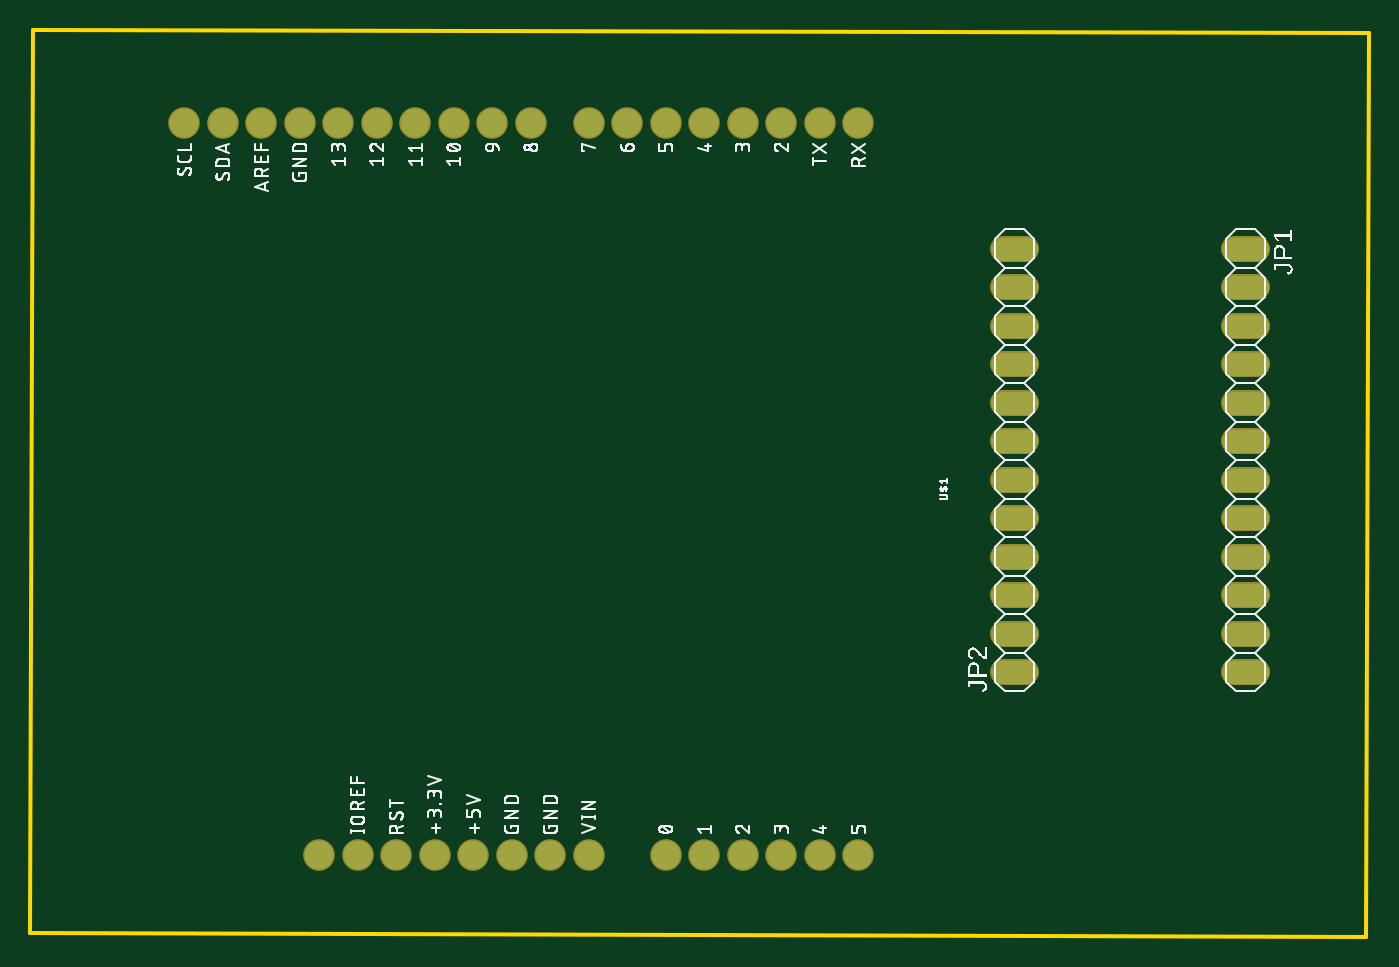
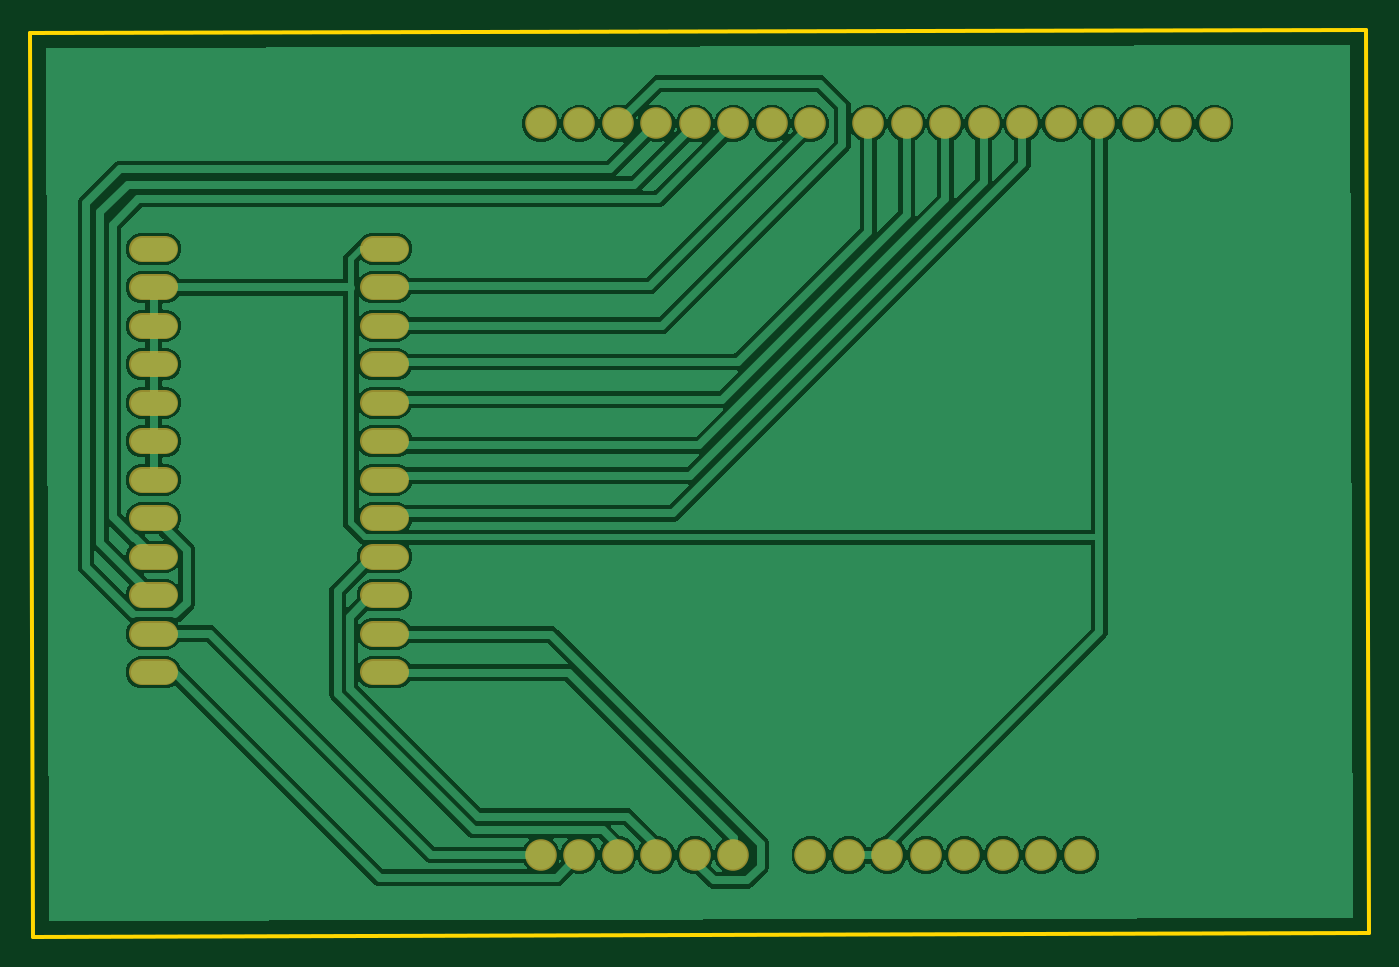
Circuit board: 6 layer files. Board 88.3 x 59.8 mm.
- bottom_copper: copper_bottom.gbr (44383 bytes)
- top_copper: copper_top.gbr (1728 bytes)
- outline: profile.gbr (263 bytes)
- top_silk: silkscreen_top.gbr (93933 bytes)
- bottom_mask: soldermask_bottom.gbr (1735 bytes)
- top_mask: soldermask_top.gbr (1732 bytes)

=== bottom_copper: copper_bottom.gbr (44383 bytes, source omitted) ===
=== top_copper: copper_top.gbr ===
G04 EAGLE Gerber RS-274X export*
G75*
%MOMM*%
%FSLAX34Y34*%
%LPD*%
%INTop Copper*%
%IPPOS*%
%AMOC8*
5,1,8,0,0,1.08239X$1,22.5*%
G01*
G04 Define Apertures*
%ADD10C,1.524000*%
%ADD11C,1.879600*%
D10*
X844780Y539700D02*
X860020Y539700D01*
X860020Y514300D02*
X844780Y514300D01*
X844780Y488900D02*
X860020Y488900D01*
X860020Y463500D02*
X844780Y463500D01*
X844780Y438100D02*
X860020Y438100D01*
X860020Y412700D02*
X844780Y412700D01*
X844780Y387300D02*
X860020Y387300D01*
X860020Y361900D02*
X844780Y361900D01*
X844780Y336500D02*
X860020Y336500D01*
X860020Y311100D02*
X844780Y311100D01*
X844780Y285700D02*
X860020Y285700D01*
X860020Y260300D02*
X844780Y260300D01*
X707620Y260300D02*
X692380Y260300D01*
X692380Y285700D02*
X707620Y285700D01*
X707620Y311100D02*
X692380Y311100D01*
X692380Y336500D02*
X707620Y336500D01*
X707620Y361900D02*
X692380Y361900D01*
X692380Y387300D02*
X707620Y387300D01*
X707620Y412700D02*
X692380Y412700D01*
X692380Y438100D02*
X707620Y438100D01*
X707620Y463500D02*
X692380Y463500D01*
X692380Y488900D02*
X707620Y488900D01*
X707620Y514300D02*
X692380Y514300D01*
X692380Y539700D02*
X707620Y539700D01*
D11*
X292100Y139700D03*
X317500Y139700D03*
X342900Y139700D03*
X368300Y139700D03*
X393700Y139700D03*
X419100Y139700D03*
X469900Y139700D03*
X495300Y139700D03*
X520700Y139700D03*
X546100Y139700D03*
X571500Y139700D03*
X596900Y139700D03*
X596900Y622300D03*
X571500Y622300D03*
X546100Y622300D03*
X520700Y622300D03*
X495300Y622300D03*
X469900Y622300D03*
X444500Y622300D03*
X419100Y622300D03*
X381000Y622300D03*
X355600Y622300D03*
X330200Y622300D03*
X304800Y622300D03*
X279400Y622300D03*
X254000Y622300D03*
X228600Y622300D03*
X203200Y622300D03*
X177800Y622300D03*
X152400Y622300D03*
X266700Y139700D03*
X241300Y139700D03*
M02*

=== outline: profile.gbr ===
G04 EAGLE Gerber RS-274X export*
G75*
%MOMM*%
%FSLAX34Y34*%
%LPD*%
%IN*%
%IPPOS*%
%AMOC8*
5,1,8,0,0,1.08239X$1,22.5*%
G01*
G04 Define Apertures*
%ADD10C,0.254000*%
D10*
X50800Y87900D02*
X931800Y85900D01*
X933800Y682000D01*
X52800Y684000D01*
X50800Y87900D01*
M02*

=== top_silk: silkscreen_top.gbr (93933 bytes, source omitted) ===
=== bottom_mask: soldermask_bottom.gbr ===
G04 EAGLE Gerber RS-274X export*
G75*
%MOMM*%
%FSLAX34Y34*%
%LPD*%
%INSoldermask Bottom*%
%IPPOS*%
%AMOC8*
5,1,8,0,0,1.08239X$1,22.5*%
G01*
G04 Define Apertures*
%ADD10C,1.727200*%
%ADD11C,2.082800*%
D10*
X844780Y539700D02*
X860020Y539700D01*
X860020Y514300D02*
X844780Y514300D01*
X844780Y488900D02*
X860020Y488900D01*
X860020Y463500D02*
X844780Y463500D01*
X844780Y438100D02*
X860020Y438100D01*
X860020Y412700D02*
X844780Y412700D01*
X844780Y387300D02*
X860020Y387300D01*
X860020Y361900D02*
X844780Y361900D01*
X844780Y336500D02*
X860020Y336500D01*
X860020Y311100D02*
X844780Y311100D01*
X844780Y285700D02*
X860020Y285700D01*
X860020Y260300D02*
X844780Y260300D01*
X707620Y260300D02*
X692380Y260300D01*
X692380Y285700D02*
X707620Y285700D01*
X707620Y311100D02*
X692380Y311100D01*
X692380Y336500D02*
X707620Y336500D01*
X707620Y361900D02*
X692380Y361900D01*
X692380Y387300D02*
X707620Y387300D01*
X707620Y412700D02*
X692380Y412700D01*
X692380Y438100D02*
X707620Y438100D01*
X707620Y463500D02*
X692380Y463500D01*
X692380Y488900D02*
X707620Y488900D01*
X707620Y514300D02*
X692380Y514300D01*
X692380Y539700D02*
X707620Y539700D01*
D11*
X292100Y139700D03*
X317500Y139700D03*
X342900Y139700D03*
X368300Y139700D03*
X393700Y139700D03*
X419100Y139700D03*
X469900Y139700D03*
X495300Y139700D03*
X520700Y139700D03*
X546100Y139700D03*
X571500Y139700D03*
X596900Y139700D03*
X596900Y622300D03*
X571500Y622300D03*
X546100Y622300D03*
X520700Y622300D03*
X495300Y622300D03*
X469900Y622300D03*
X444500Y622300D03*
X419100Y622300D03*
X381000Y622300D03*
X355600Y622300D03*
X330200Y622300D03*
X304800Y622300D03*
X279400Y622300D03*
X254000Y622300D03*
X228600Y622300D03*
X203200Y622300D03*
X177800Y622300D03*
X152400Y622300D03*
X266700Y139700D03*
X241300Y139700D03*
M02*

=== top_mask: soldermask_top.gbr ===
G04 EAGLE Gerber RS-274X export*
G75*
%MOMM*%
%FSLAX34Y34*%
%LPD*%
%INSoldermask Top*%
%IPPOS*%
%AMOC8*
5,1,8,0,0,1.08239X$1,22.5*%
G01*
G04 Define Apertures*
%ADD10C,1.727200*%
%ADD11C,2.082800*%
D10*
X844780Y539700D02*
X860020Y539700D01*
X860020Y514300D02*
X844780Y514300D01*
X844780Y488900D02*
X860020Y488900D01*
X860020Y463500D02*
X844780Y463500D01*
X844780Y438100D02*
X860020Y438100D01*
X860020Y412700D02*
X844780Y412700D01*
X844780Y387300D02*
X860020Y387300D01*
X860020Y361900D02*
X844780Y361900D01*
X844780Y336500D02*
X860020Y336500D01*
X860020Y311100D02*
X844780Y311100D01*
X844780Y285700D02*
X860020Y285700D01*
X860020Y260300D02*
X844780Y260300D01*
X707620Y260300D02*
X692380Y260300D01*
X692380Y285700D02*
X707620Y285700D01*
X707620Y311100D02*
X692380Y311100D01*
X692380Y336500D02*
X707620Y336500D01*
X707620Y361900D02*
X692380Y361900D01*
X692380Y387300D02*
X707620Y387300D01*
X707620Y412700D02*
X692380Y412700D01*
X692380Y438100D02*
X707620Y438100D01*
X707620Y463500D02*
X692380Y463500D01*
X692380Y488900D02*
X707620Y488900D01*
X707620Y514300D02*
X692380Y514300D01*
X692380Y539700D02*
X707620Y539700D01*
D11*
X292100Y139700D03*
X317500Y139700D03*
X342900Y139700D03*
X368300Y139700D03*
X393700Y139700D03*
X419100Y139700D03*
X469900Y139700D03*
X495300Y139700D03*
X520700Y139700D03*
X546100Y139700D03*
X571500Y139700D03*
X596900Y139700D03*
X596900Y622300D03*
X571500Y622300D03*
X546100Y622300D03*
X520700Y622300D03*
X495300Y622300D03*
X469900Y622300D03*
X444500Y622300D03*
X419100Y622300D03*
X381000Y622300D03*
X355600Y622300D03*
X330200Y622300D03*
X304800Y622300D03*
X279400Y622300D03*
X254000Y622300D03*
X228600Y622300D03*
X203200Y622300D03*
X177800Y622300D03*
X152400Y622300D03*
X266700Y139700D03*
X241300Y139700D03*
M02*

